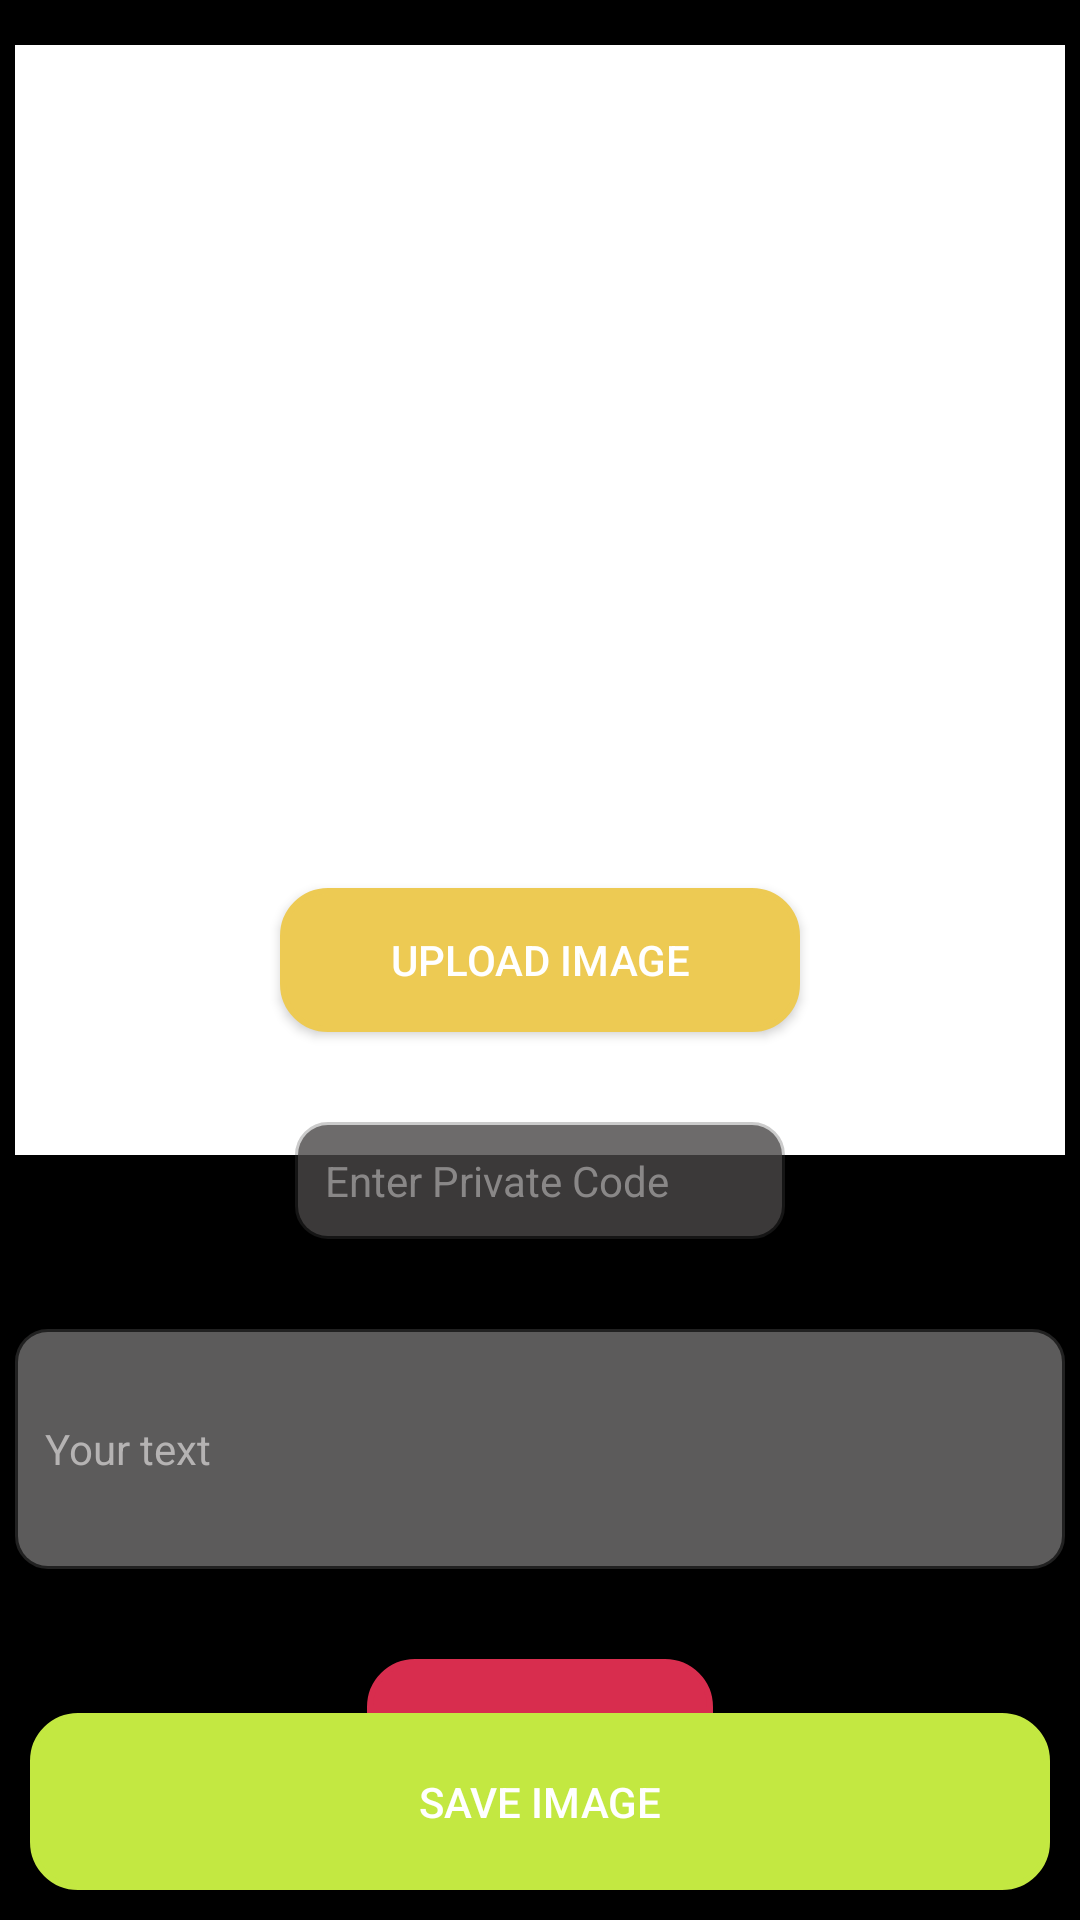

Here is an Android app screen rendered from its layout file. Give the layout XML and the strings, colors and styles it references.
<!-- AndroidManifest.xml: application theme Theme.AppCompat.NoActionBar -->
<!-- res/layout/activity_encode.xml -->
<?xml version="1.0" encoding="utf-8"?>
<RelativeLayout android:layout_height="match_parent"
    android:layout_width="match_parent"
    android:background="#000000"
    xmlns:android="http://schemas.android.com/apk/res/android" >

    <ImageView
        android:id="@+id/imageview"
        android:layout_width="match_parent"
        android:layout_height="370dp"
        android:layout_marginLeft="5dp"
        android:layout_marginRight="5dp"
        android:adjustViewBounds="true"


        android:layout_marginTop="15dp"
        android:background="#FFFFFF"
        android:layerType="hardware"
        android:layout_alignParentTop="true"
        android:layout_centerHorizontal="true" />

    <Button
        android:background="@drawable/round_corners"
        android:id="@+id/choose_image_button"
        android:layout_width="wrap_content"
        android:layout_height="wrap_content"
        android:layerType="hardware"
        android:padding="10dp"
        android:backgroundTint="#EDCA53"
        android:layout_centerHorizontal="true"
        android:layout_centerVertical="true"
        android:text="        Upload Image        " />



    <EditText

        android:id="@+id/secret_key"
        android:layout_width="wrap_content"
        android:layout_height="wrap_content"
        android:layout_below="@+id/choose_image_button"
        android:layout_marginTop="30dp"
        android:layout_centerVertical="true"
        android:layout_centerHorizontal="true"
        android:ems="10"
        android:textColor="#ffffff"
        android:hint="Enter Private Code     "
        android:backgroundTint="#CD494747"
        android:padding="10dp"
        android:background="@drawable/textfield_rounded_corner"
        android:textColorHint="#9ABDBBBB"
        android:inputType="textPassword"
        android:textSize="14sp" />

    <EditText
        android:id="@+id/message"
        android:layout_width="match_parent"
        android:layout_height="80dp"
        android:layout_below="@+id/secret_key"
        android:layout_marginTop="30dp"
        android:layout_marginLeft="5dp"
        android:layout_marginRight="5dp"
        android:layerType="hardware"
        android:padding="10dp"
        android:background="@drawable/textfield_rounded_corner"
        android:ems="10"
        android:textColor="#FFFFFF"
        android:hint="Your text"
        android:textColorHint="#B5B3B3"
        android:backgroundTint="#5C5B5B"
        android:inputType="textPersonName"
        android:textSize="14sp" />

    <Button
        android:background="@drawable/round_corners"
        android:id="@+id/encode_button"
        android:layout_width="wrap_content"
        android:layout_height="wrap_content"
        android:layout_below="@id/message"
        android:layout_marginTop="30dp"
        android:layout_centerHorizontal="true"
        android:backgroundTint="#D82D4E"
        android:padding="10dp"
        android:text="     Encrypt     "
        android:layerType="hardware"

        android:textAlignment="center"
        android:textSize="14dp" />

    <Button
        android:background="@drawable/round_corners"
        android:id="@+id/save_image_button"
        android:layout_width="match_parent"
        android:layout_height="wrap_content"
        android:padding="20dp"
        android:layout_marginLeft="10dp"
        android:layout_marginRight="10dp"
        android:layout_marginBottom="10dp"
        android:backgroundTint="#C3E841"
        android:layerType="hardware"
        android:layout_alignParentBottom="true"
        android:text="Save Image"
        android:textColor="#ffffff"/>

    <TextView
        android:id="@+id/whether_encoded"
        android:layout_width="70dp"
        android:layout_height="wrap_content"
        android:layout_alignParentStart="true"
        android:layout_alignParentTop="true"
        android:textStyle="bold" />

</RelativeLayout>
<!-- resources referenced by this layout -->
<resources>
  <!-- drawable round_corners (drawable) -->
  <?xml version="1.0" encoding="utf-8"?>
  <shape xmlns:android="http://schemas.android.com/apk/res/android">
      <corners android:radius="15dp"/>
      <gradient android:angle="270"
          android:endColor="#1976D2" android:startColor="#303F9F" />
      <stroke android:width="2dp" android:color="#303F9F" />
      <padding android:bottom="10dp" android:left="10dp"
          android:right="10dp" android:top="10dp" />
  </shape>
  <!-- drawable textfield_rounded_corner (drawable) -->
  <?xml version="1.0" encoding="utf-8"?>
  <shape xmlns:android="http://schemas.android.com/apk/res/android">
      <corners android:radius="10dp"/>
      <gradient android:angle="270"
          android:endColor="#FFFFFF" android:startColor="#FFFFFF" />
      <stroke android:width="2dp" android:color="#5B635C5C" />
      <padding android:bottom="10dp" android:left="10dp"
          android:right="10dp" android:top="10dp" />
  </shape>
</resources>
